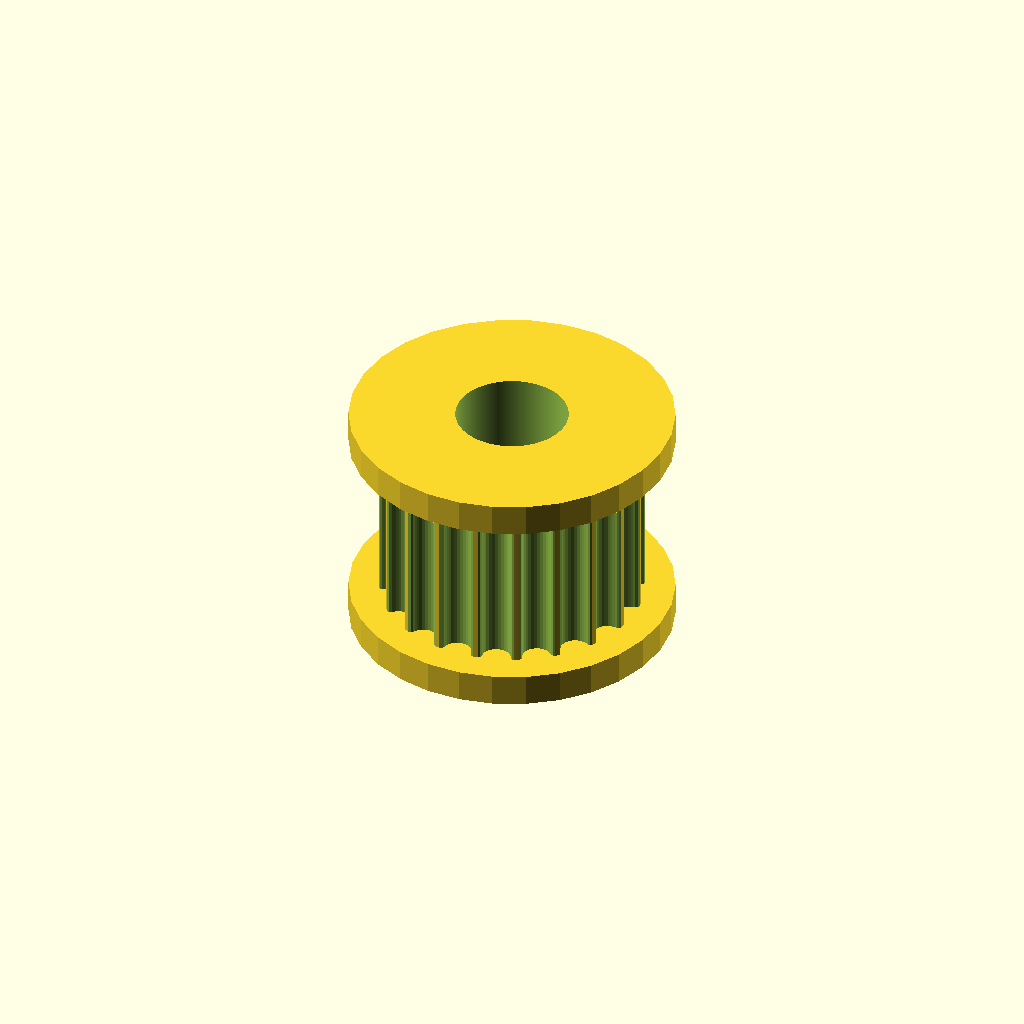
Cell 1: rendered with the file's own defaults.
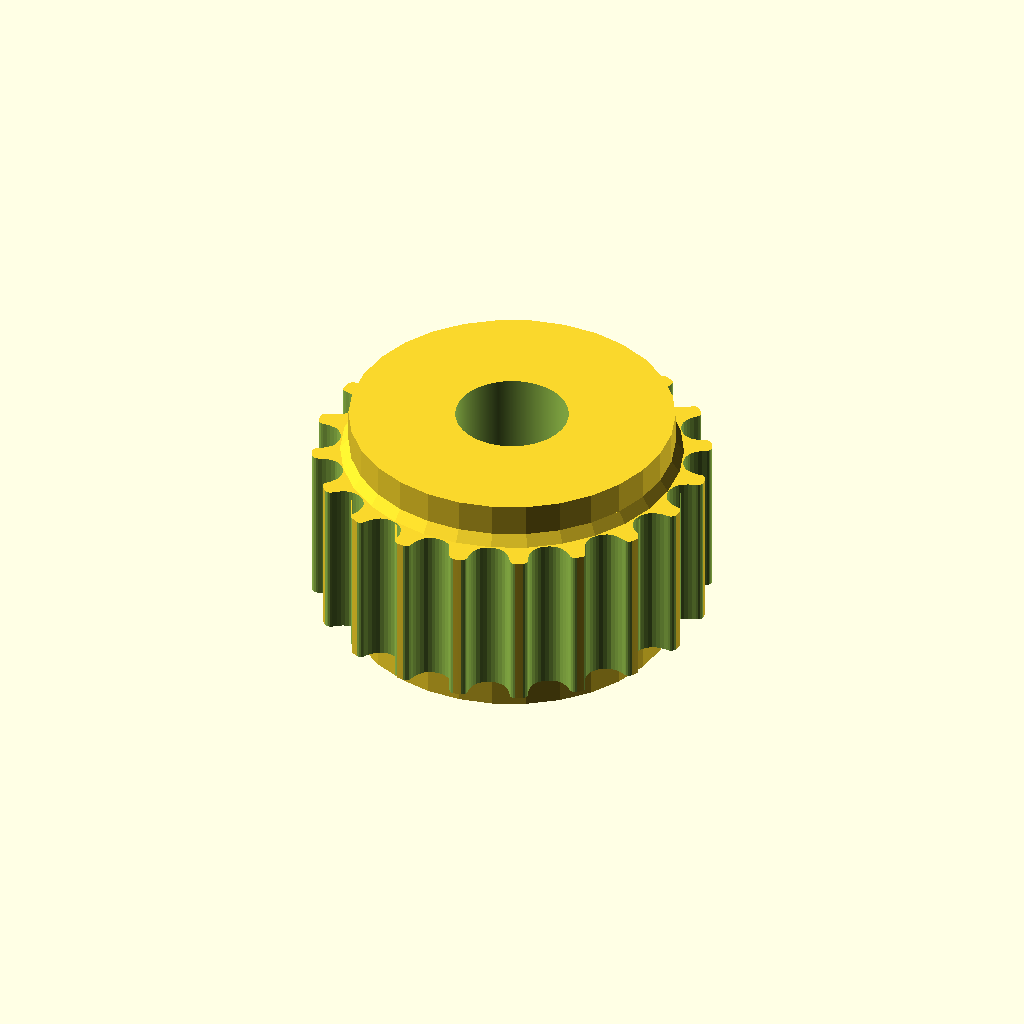
Cell 2 — profile set to 13, the other parameters unchanged.
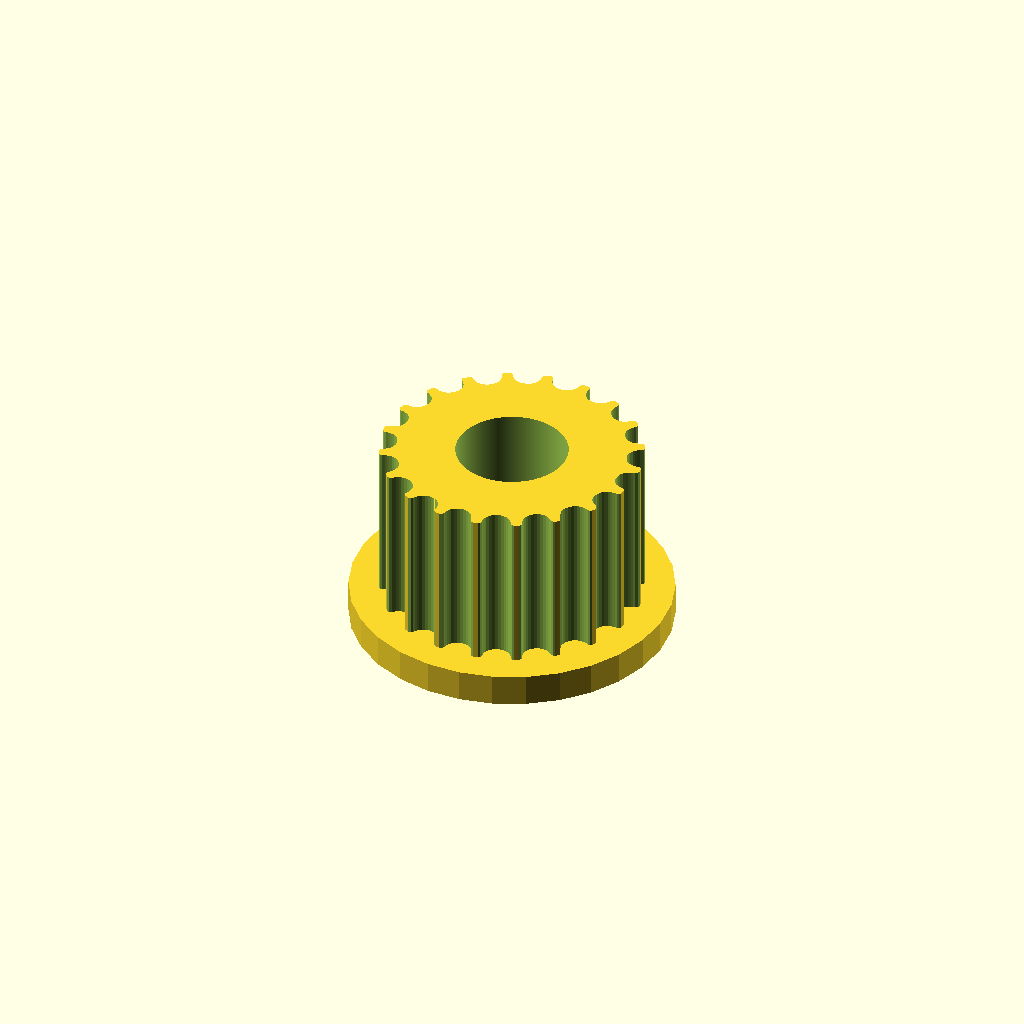
Cell 3 — retainer_above set to 0, the other parameters unchanged.
All cells are drawn from one camera (rotation 55°, 0°, 25°, orthographic, colour scheme Cornfield), so only the parameter changes between them.
OpenSCAD source file ruota piccolina.scad:
// Parametric Pulley with multiple belt profiles
// by droftarts January 2012
// optimized for Thingiverse customizer February 2017
// improved by SnowHead and beikeland May 2019

// Based on pulleys by:
// http://www.thingiverse.com/thing:11256 by me!
// https://github.com/prusajr/PrusaMendel by Josef Prusa
// http://www.thingiverse.com/thing:3104 by GilesBathgate
// http://www.thingiverse.com/thing:2079 by nophead

// dxf tooth data from http://oem.cadregister.com/asp/PPOW_Entry.asp?company=915217&elementID=07807803/METRIC/URETH/WV0025/F
// pulley diameter checked and modelled from data at http://www.sdp-si.com/D265/HTML/D265T016.html

/**
 * @name Pulley
 * @category Printed
 * @using 1 x m3 nut, normal or nyloc
 * @using 1 x m3x10 set screw or 1 x m3x8 grub screw
 */

// Multiplier for number of fragments (precision for circle generation) 
resolution_multiplier=30;

// tuneable constants

// Number of teeth, standard Mendel T5 belt = 8, gives Outside Diameter of 11.88mm
teeth = 20; 	
// Select fundamental profile
profile = 12;		// [0: none, 1:MXL, 2:40DP, 3:XL, 4:H, 5:T2.5, 6:T5, 7:T10, 8:AT5, 9:HTD_3mm, 10:HTD_5mm, 11:HTD_8mm, 12:GT2_2mm, 13:GT2_3mm, 14:GT2_5mm]

// Bore Internal diameter (NEMA17 motor shaft exact diameter = 5)
bore_diameter = 5.2;	

// Should a belt retainer be added above the teeth?
retainer_above = 1;		// [0:No, 1:Yes]
// Height of the retainer above teeth (default: 1.5)
retainer_ht = 1.5;	
// Should put a chamfer above the teeth?
chamfer_above = 1;		// [0:No, 1:Yes]

// Should a belt retainer be added below the teeth?
retainer_below = 1;			// [0:No, 1:Yes]

// Height of the retainer below teeth (default: 1.5)
idler_ht = 1.5;

// Should put a chamfer above the teeth?
chamfer_below = 0;		// [0:No, 1:Yes]

// Height of the chamfer (default: 1)
chamfer_ht = 0.5;
// Retainer Diameter
retainer_dia = 15;
// Length of toothed part of pulley (default: 12)
pulley_t_ht = 7.5;	

// Should make a pulley base?
pulley_base = 0;		// [0:No, 1:Yes]
// Height of pulley base (default: 8 - Set to same as 'Idler Ht' if you want an idler but no pulley)
pulley_base_ht = 7.5;	
// Diameter of pulley base (default: 20)
pulley_base_dia = 17;

// Make holes for nuts and bolt on base
nuts_on_base = 0;  // [0:No, 1:Yes]

// Make holes for nuts and bolt on base
nuts_on_teeth = 0;  // [0:No, 1:Yes]

// 3mm hole diameter
m3_dia = 3.35;		
// Select nut type
m3_nut_hex = 1;		// [1: Hex Nut, 0:Square Nut]
// Width of  nut flats (normal M3 hex nut exact width = 5.5)
m3_nut_flats = 5.7;
// Depth of the nut (normal M3 hex nut exact depth = 2.4, nyloc = 4)
m3_nut_depth = 2.7;	
// Number of captive nuts (default: 1)
no_of_nuts = 2;		
// Angle between nuts (default: 90)
nut_angle = 90;		
// Distance between inner face of nut and shaft (can be negative)
nut_shaft_distance = 1;	


/* [Tooth scaling] */

//	To improve fit of belt to pulley, set the following constant. Decrease or increase by 0.1mm at a time. We are modelling the *BELT* tooth here, not the tooth on the pulley. Increasing the number will *decrease* the pulley tooth size. Increasing the tooth width will also scale proportionately the tooth depth, to maintain the shape of the tooth, and increase how far into the pulley the tooth is indented. Can be negative
additional_tooth_width = 0.2; //mm

//	If you need more tooth depth than this provides, adjust the following constant. However, this will cause the shape of the tooth to change.
additional_tooth_depth = 0; //mm

// calculated constants


m3_nut_points = 2*((m3_nut_flats/2)/cos(30)); // This is needed for the nut trap

// The following set the pulley diameter for a given number of teeth

MXL_pulley_dia = tooth_spacing (2.032,0.254);
40DP_pulley_dia = tooth_spacing (2.07264,0.1778);
XL_pulley_dia = tooth_spacing (5.08,0.254);
H_pulley_dia = tooth_spacing (9.525,0.381);
T2_5_pulley_dia = tooth_spaceing_curvefit (0.7467,0.796,1.026);
T5_pulley_dia = tooth_spaceing_curvefit (0.6523,1.591,1.064);
T10_pulley_dia = tooth_spacing (10,0.93);
AT5_pulley_dia = tooth_spaceing_curvefit (0.6523,1.591,1.064);
HTD_3mm_pulley_dia = tooth_spacing (3,0.381);
HTD_5mm_pulley_dia = tooth_spacing (5,0.5715);
HTD_8mm_pulley_dia = tooth_spacing (8,0.6858);
GT2_2mm_pulley_dia = tooth_spacing (2,0.254);
GT2_3mm_pulley_dia = tooth_spacing (3,0.381);
GT2_5mm_pulley_dia = tooth_spacing (5,0.5715);

// The following calls the pulley creation part, and passes the pulley diameter and tooth width to that module
if ( profile == 0 ) {  }
if ( profile == 1 ) { pulley ( "MXL" , MXL_pulley_dia , 0.508 , 1.321 ); }
if ( profile == 2 ) { pulley ( "40 D.P." , 40DP_pulley_dia , 0.457 , 1.226 ); }
if ( profile == 3 ) { pulley ( "XL" , XL_pulley_dia , 1.27, 3.051 ); }
if ( profile == 4 ) { pulley ( "H" , H_pulley_dia ,1.905 , 5.359 ); }
if ( profile == 5 ) { pulley ( "T2.5" , T2_5_pulley_dia , 0.7 , 1.678 ); }
if ( profile == 6 ) { pulley ( "T5" , T5_pulley_dia , 1.19 , 3.264 ); }
if ( profile == 7 ) { pulley ( "T10" , T10_pulley_dia , 2.5 , 6.13 ); }
if ( profile == 8 ) { pulley ( "AT5" , AT5_pulley_dia , 1.19 , 4.268 ); }
if ( profile == 9 ) { pulley ( "HTD 3mm" , HTD_3mm_pulley_dia , 1.289 , 2.27 ); }
if ( profile == 10 ) { pulley ( "HTD 5mm" , HTD_5mm_pulley_dia , 2.199 , 3.781 ); }
if ( profile == 11 ) { pulley ( "HTD 8mm" , HTD_8mm_pulley_dia , 3.607 , 6.603 ); }
if ( profile == 12 ) { pulley ( "GT2 2mm" , GT2_2mm_pulley_dia , 0.764 , 1.494 ); }
if ( profile == 13 ) { pulley ( "GT2 3mm" , GT2_3mm_pulley_dia , 1.169 , 2.31 ); }
if ( profile == 14 ) { pulley ( "GT2 5mm" , GT2_5mm_pulley_dia , 1.969 , 3.952 ); }

// Functions

function tooth_spaceing_curvefit (b,c,d)
	= ((c * pow(teeth,d)) / (b + pow(teeth,d))) * teeth ;

function tooth_spacing(tooth_pitch,pitch_line_offset)
	= (2*((teeth*tooth_pitch)/(3.14159265*2)-pitch_line_offset)) ;

// Main Module

module pulley( belt_type , pulley_OD , tooth_depth , tooth_width )
	{
     $fn =    resolution_multiplier;
	echo (str("Belt type = ",belt_type,"; Number of teeth = ",teeth,"; Pulley Outside Diameter = ",pulley_OD,"mm "));
	tooth_distance_from_centre = sqrt( pow(pulley_OD/2,2) - pow((tooth_width+additional_tooth_width)/2,2));
	tooth_width_scale = (tooth_width + additional_tooth_width ) / tooth_width;
	tooth_depth_scale = ((tooth_depth + additional_tooth_depth ) / tooth_depth) ;

    if ( pulley_base_dia < pulley_OD ) { translate ([0,0, pulley_base_ht + pulley_t_ht + retainer_ht ]) rotate ([0,180,0]) ;}

	difference()
	 {	 
		union()
		{
			//base
          if ( pulley_base ==1  ) { 
              echo ("base");
                base (pulley_base_ht, pulley_base_dia, resolution_multiplier) ; 
          }
	
		difference()
			{
			//shaft - diameter is outside diameter of pulley
			
			translate([0,0,pulley_base_ht]) 
			rotate ([0,0,360/(teeth*4)])              
			cylinder(r=pulley_OD/2,h=pulley_t_ht, $fn=teeth*4*resolution_multiplier);
	
			//teeth - cut out of shaft
		    if ( teeth > 0  ) { 
                       tooth (teeth, tooth_distance_from_centre,  pulley_base_ht, tooth_width_scale ,tooth_depth_scale ); 
            }
        }
			
		//belt retainer / idler
        
		if ( retainer_above > 0 ) {                     
           if(chamfer_above ) {
               	echo (str(" chamfer above"));	
                //chamfer (teeth, resolution_multiplier , pulley_OD , retainer_ht) ;
             translate ([0,0, pulley_base_ht + pulley_t_ht ])
             retainer (retainer_ht,  retainer_dia ,pulley_OD,tooth_depth, chamfer_ht * chamfer_above   );
           }
           else {
                echo (str(" no chamfer above"));  
             translate ([0,0, pulley_base_ht + pulley_t_ht ])
            retainer (retainer_ht,  retainer_dia ,pulley_OD,tooth_depth, chamfer_ht * chamfer_above  );              
            }

            }
		
		if ( retainer_below > 0 ) {
             if(chamfer_below ) { 
                 echo (str(" chamfer below"));	
            translate ([0,0, pulley_base_ht  ])
                rotate ([180,0,0]) {
		      retainer (retainer_ht,  retainer_dia ,pulley_OD,tooth_depth, chamfer_ht * chamfer_below   );
                
                }
            } else {
               echo (str(" No chamfer below"));	
                translate ([0,0, pulley_base_ht  ])
        rotate ([180,0,0])
           retainer (retainer_ht,  retainer_dia ,pulley_OD,tooth_depth, chamfer_ht * chamfer_below   );
        }
        
        
		}
        }
	   
		//hole for motor shaft
		translate([0,0,-1])cylinder(r=bore_diameter/2,h=pulley_base_ht + pulley_t_ht + retainer_ht + 2,$fn=bore_diameter*4*resolution_multiplier);
				
		//captive nut and grub screw holes
    if ( nuts_on_base ) {    
	if ( 0 < no_of_nuts ) {
        echo ("nuts");
		if ( pulley_base_ht < m3_nut_flats ) { echo ("CAN'T DRAW CAPTIVE NUTS, HEIGHT LESS THAN NUT DIAMETER!!!"); } else {
		if ( (pulley_base_dia - bore_diameter)/2 < m3_nut_depth + 3 ) { echo ("CAN'T DRAW CAPTIVE NUTS, DIAMETER TOO SMALL FOR NUT DEPTH!!!"); } else {
            nut_elevation = pulley_base_ht/2;
            nut_and_hole (no_of_nuts, nut_elevation,  pulley_base_ht, pulley_base_dia, bore_diameter, nut_shaft_distance, m3_dia, m3_nut_depth,m3_nut_points, m3_nut_flats, resolution_multiplier) ;

		}
        } 
        }
    }
     if ( nuts_on_teeth ) {    

	if ( 0 < no_of_nuts ) {
        echo ("teeth nuts");
		if ( pulley_base_ht < m3_nut_flats ) { echo ("CAN'T DRAW CAPTIVE NUTS, HEIGHT LESS THAN NUT DIAMETER!!!"); } else {
		if ( (pulley_base_dia - bore_diameter)/2 < m3_nut_depth + 3 ) { echo ("CAN'T DRAW CAPTIVE NUTS, DIAMETER TOO SMALL FOR NUT DEPTH!!!"); } else {
            nut_elevation = pulley_base_ht + pulley_t_ht/2 ;
            nut_and_hole (no_of_nuts, nut_elevation,  pulley_t_ht, pulley_OD, bore_diameter, nut_shaft_distance, m3_dia, m3_nut_depth,m3_nut_points, m3_nut_flats, resolution_multiplier) ;

		}
        } 
        }

    
	 }
	   
	}

}

module tooth (teeth, tooth_distance_from_centre,  pulley_base_ht, tooth_width_scale ,tooth_depth_scale ) {
    for(i=[1:teeth]) {
    rotate([0,0,i*(360/teeth)])
    translate([0,-tooth_distance_from_centre,pulley_base_ht -1]) 
    scale ([ tooth_width_scale , tooth_depth_scale , 1 ]) 
    {
    if ( profile == 1 ) { MXL();}
    if ( profile == 2 ) { 40DP();}
    if ( profile == 3 ) { XL();}
    if ( profile == 4 ) { H();}
    if ( profile == 5 ) { T2_5();}
    if ( profile == 6 ) { T5();}
    if ( profile == 7 ) { T10();}
    if ( profile == 8 ) { AT5();}
    if ( profile == 9 ) { HTD_3mm();}
    if ( profile == 10 ) { HTD_5mm();}
    if ( profile == 11 ) { HTD_8mm();}
    if ( profile == 12 ) { GT2_2mm();}
    if ( profile == 13 ) { GT2_3mm();}
    if ( profile == 14 ) { GT2_5mm();}
    }
    
    }
   
}

module retainer (retainer_ht,  retainer_dia ,pulley_OD, tooth_depth, chamfer_ht  ) {
    echo (str(" retainer"));	
    if ( chamfer_ht > 0  ) {
      if ( retainer_dia > pulley_OD  ) {  
      cylinder(h = chamfer_ht, r1=pulley_OD/2  , r2 = retainer_dia/2 ); 
      } else {
          cylinder(h = chamfer_ht, r1=(pulley_OD)/2-tooth_depth*1.1 , r2 = retainer_dia/2 ); 
      }
      
      translate ([0,0,chamfer_ht ]) cylinder(h = retainer_ht, r = retainer_dia/2);   
    }
    else {
      cylinder(h = retainer_ht, r= retainer_dia/2); 
    }
   
}
 
    

module base (pulley_base_ht, pulley_base_dia, resolution_multiplier) {
   			if ( pulley_base_ht < 2 ) { echo ("CAN'T DRAW PULLEY BASE, HEIGHT LESS THAN 2!!!"); } else {
                echo ("drawing base");
				rotate_extrude($fn=pulley_base_dia*2*resolution_multiplier)
				{
						square([pulley_base_dia/2-1,pulley_base_ht]);
						square([pulley_base_dia/2,pulley_base_ht-1]);
						translate([pulley_base_dia/2-1,pulley_base_ht-1]) circle(1);
                  
				}
			}
   
}



module nut_and_hole (no_of_nuts, nut_elevation,  pulley_base_ht, pulley_base_dia, bore_diameter, nut_shaft_distance, m3_dia, m3_nut_depth,m3_nut_points, m3_nut_flats, resolution_multiplier) {
            if ( no_of_nuts < 5 ) { 
                nut_angle = 90;	
            } else {
                nut_angle = 360/no_of_nuts; 
            }
			for(j=[1:no_of_nuts])  {
			   rotate([0,0,(j-1)*nut_angle]) 
                translate([0,0,nut_elevation])
                rotate([90,0,0])            
                union() {
				//entrance
				translate([0,-pulley_base_ht/4-0.5,bore_diameter/2+m3_nut_depth/2+nut_shaft_distance]) cube([m3_nut_flats,pulley_base_ht/2+1,m3_nut_depth],center=true);
	
				//nut
				if ( m3_nut_hex > 0 )
					{
						// hex nut
						translate([0,0.25,bore_diameter/2+m3_nut_depth/2+nut_shaft_distance]) rotate([0,0,30]) cylinder(r=m3_nut_points/2,h=m3_nut_depth,center=true,$fn=6*resolution_multiplier);
					} else {
						// square nut
						translate([0,0.25,bore_diameter/2+m3_nut_depth/2+nut_shaft_distance]) cube([m3_nut_flats,m3_nut_flats,m3_nut_depth],center=true);
					}
	
				//grub screw hole
				rotate([0,0,22.5])cylinder(r=m3_dia/2,h=pulley_base_dia/2+1,$fn=8*resolution_multiplier);
                  
			}
            }
}


// Tooth profile modules
    

module MXL()
	{
	linear_extrude(height=pulley_t_ht+2) polygon([[-0.660421,-0.5],[-0.660421,0],[-0.621898,0.006033],[-0.587714,0.023037],[-0.560056,0.049424],[-0.541182,0.083609],[-0.417357,0.424392],[-0.398413,0.458752],[-0.370649,0.48514],[-0.336324,0.502074],[-0.297744,0.508035],[0.297744,0.508035],[0.336268,0.502074],[0.370452,0.48514],[0.39811,0.458752],[0.416983,0.424392],[0.540808,0.083609],[0.559752,0.049424],[0.587516,0.023037],[0.621841,0.006033],[0.660421,0],[0.660421,-0.5]]);
	}

module 40DP()
	{
	linear_extrude(height=pulley_t_ht+2) polygon([[-0.612775,-0.5],[-0.612775,0],[-0.574719,0.010187],[-0.546453,0.0381],[-0.355953,0.3683],[-0.327604,0.405408],[-0.291086,0.433388],[-0.248548,0.451049],[-0.202142,0.4572],[0.202494,0.4572],[0.248653,0.451049],[0.291042,0.433388],[0.327609,0.405408],[0.356306,0.3683],[0.546806,0.0381],[0.574499,0.010187],[0.612775,0],[0.612775,-0.5]]);
	}

module XL()
	{
	linear_extrude(height=pulley_t_ht+2) polygon([[-1.525411,-1],[-1.525411,0],[-1.41777,0.015495],[-1.320712,0.059664],[-1.239661,0.129034],[-1.180042,0.220133],[-0.793044,1.050219],[-0.733574,1.141021],[-0.652507,1.210425],[-0.555366,1.254759],[-0.447675,1.270353],[0.447675,1.270353],[0.555366,1.254759],[0.652507,1.210425],[0.733574,1.141021],[0.793044,1.050219],[1.180042,0.220133],[1.239711,0.129034],[1.320844,0.059664],[1.417919,0.015495],[1.525411,0],[1.525411,-1]]);
	}

module H()
	{
	linear_extrude(height=pulley_t_ht+2) polygon([[-2.6797,-1],[-2.6797,0],[-2.600907,0.006138],[-2.525342,0.024024],[-2.45412,0.052881],[-2.388351,0.091909],[-2.329145,0.140328],[-2.277614,0.197358],[-2.234875,0.262205],[-2.202032,0.334091],[-1.75224,1.57093],[-1.719538,1.642815],[-1.676883,1.707663],[-1.62542,1.764693],[-1.566256,1.813112],[-1.500512,1.85214],[-1.4293,1.880997],[-1.353742,1.898883],[-1.274949,1.905021],[1.275281,1.905021],[1.354056,1.898883],[1.429576,1.880997],[1.500731,1.85214],[1.566411,1.813112],[1.625508,1.764693],[1.676919,1.707663],[1.719531,1.642815],[1.752233,1.57093],[2.20273,0.334091],[2.235433,0.262205],[2.278045,0.197358],[2.329455,0.140328],[2.388553,0.091909],[2.454233,0.052881],[2.525384,0.024024],[2.600904,0.006138],[2.6797,0],[2.6797,-1]]);
	}

module T2_5()
	{
	linear_extrude(height=pulley_t_ht+2) polygon([[-0.839258,-0.5],[-0.839258,0],[-0.770246,0.021652],[-0.726369,0.079022],[-0.529167,0.620889],[-0.485025,0.67826],[-0.416278,0.699911],[0.416278,0.699911],[0.484849,0.67826],[0.528814,0.620889],[0.726369,0.079022],[0.770114,0.021652],[0.839258,0],[0.839258,-0.5]]);
	}

module T5()
	{
	linear_extrude(height=pulley_t_ht+2) polygon([[-1.632126,-0.5],[-1.632126,0],[-1.568549,0.004939],[-1.507539,0.019367],[-1.450023,0.042686],[-1.396912,0.074224],[-1.349125,0.113379],[-1.307581,0.159508],[-1.273186,0.211991],[-1.246868,0.270192],[-1.009802,0.920362],[-0.983414,0.978433],[-0.949018,1.030788],[-0.907524,1.076798],[-0.859829,1.115847],[-0.80682,1.147314],[-0.749402,1.170562],[-0.688471,1.184956],[-0.624921,1.189895],[0.624971,1.189895],[0.688622,1.184956],[0.749607,1.170562],[0.807043,1.147314],[0.860055,1.115847],[0.907754,1.076798],[0.949269,1.030788],[0.9837,0.978433],[1.010193,0.920362],[1.246907,0.270192],[1.273295,0.211991],[1.307726,0.159508],[1.349276,0.113379],[1.397039,0.074224],[1.450111,0.042686],[1.507589,0.019367],[1.568563,0.004939],[1.632126,0],[1.632126,-0.5]]);
	}

module T10()
	{
	linear_extrude(height=pulley_t_ht+2) polygon([[-3.06511,-1],[-3.06511,0],[-2.971998,0.007239],[-2.882718,0.028344],[-2.79859,0.062396],[-2.720931,0.108479],[-2.651061,0.165675],[-2.590298,0.233065],[-2.539962,0.309732],[-2.501371,0.394759],[-1.879071,2.105025],[-1.840363,2.190052],[-1.789939,2.266719],[-1.729114,2.334109],[-1.659202,2.391304],[-1.581518,2.437387],[-1.497376,2.47144],[-1.408092,2.492545],[-1.314979,2.499784],[1.314979,2.499784],[1.408091,2.492545],[1.497371,2.47144],[1.581499,2.437387],[1.659158,2.391304],[1.729028,2.334109],[1.789791,2.266719],[1.840127,2.190052],[1.878718,2.105025],[2.501018,0.394759],[2.539726,0.309732],[2.59015,0.233065],[2.650975,0.165675],[2.720887,0.108479],[2.798571,0.062396],[2.882713,0.028344],[2.971997,0.007239],[3.06511,0],[3.06511,-1]]);
	}

module AT5()
	{
	linear_extrude(height=pulley_t_ht+2) polygon([[-2.134129,-0.75],[-2.134129,0],[-2.058023,0.005488],[-1.984595,0.021547],[-1.914806,0.047569],[-1.849614,0.082947],[-1.789978,0.127073],[-1.736857,0.179338],[-1.691211,0.239136],[-1.653999,0.305859],[-1.349199,0.959203],[-1.286933,1.054635],[-1.201914,1.127346],[-1.099961,1.173664],[-0.986896,1.18992],[0.986543,1.18992],[1.099614,1.173664],[1.201605,1.127346],[1.286729,1.054635],[1.349199,0.959203],[1.653646,0.305859],[1.690859,0.239136],[1.73651,0.179338],[1.789644,0.127073],[1.849305,0.082947],[1.914539,0.047569],[1.984392,0.021547],[2.057906,0.005488],[2.134129,0],[2.134129,-0.75]]);
	}

module HTD_3mm()
	{
	linear_extrude(height=pulley_t_ht+2) polygon([[-1.135062,-0.5],[-1.135062,0],[-1.048323,0.015484],[-0.974284,0.058517],[-0.919162,0.123974],[-0.889176,0.206728],[-0.81721,0.579614],[-0.800806,0.653232],[-0.778384,0.72416],[-0.750244,0.792137],[-0.716685,0.856903],[-0.678005,0.918199],[-0.634505,0.975764],[-0.586483,1.029338],[-0.534238,1.078662],[-0.47807,1.123476],[-0.418278,1.16352],[-0.355162,1.198533],[-0.289019,1.228257],[-0.22015,1.25243],[-0.148854,1.270793],[-0.07543,1.283087],[-0.000176,1.28905],[0.075081,1.283145],[0.148515,1.270895],[0.219827,1.252561],[0.288716,1.228406],[0.354879,1.19869],[0.418018,1.163675],[0.477831,1.123623],[0.534017,1.078795],[0.586276,1.029452],[0.634307,0.975857],[0.677809,0.91827],[0.716481,0.856953],[0.750022,0.792167],[0.778133,0.724174],[0.800511,0.653236],[0.816857,0.579614],[0.888471,0.206728],[0.919014,0.123974],[0.974328,0.058517],[1.048362,0.015484],[1.135062,0],[1.135062,-0.5]]);
	}

module HTD_5mm()
	{
	linear_extrude(height=pulley_t_ht+2) polygon([[-1.89036,-0.75],[-1.89036,0],[-1.741168,0.02669],[-1.61387,0.100806],[-1.518984,0.21342],[-1.467026,0.3556],[-1.427162,0.960967],[-1.398568,1.089602],[-1.359437,1.213531],[-1.310296,1.332296],[-1.251672,1.445441],[-1.184092,1.552509],[-1.108081,1.653042],[-1.024167,1.746585],[-0.932877,1.832681],[-0.834736,1.910872],[-0.730271,1.980701],[-0.62001,2.041713],[-0.504478,2.09345],[-0.384202,2.135455],[-0.259708,2.167271],[-0.131524,2.188443],[-0.000176,2.198511],[0.131296,2.188504],[0.259588,2.167387],[0.384174,2.135616],[0.504527,2.093648],[0.620123,2.04194],[0.730433,1.980949],[0.834934,1.911132],[0.933097,1.832945],[1.024398,1.746846],[1.108311,1.653291],[1.184308,1.552736],[1.251865,1.445639],[1.310455,1.332457],[1.359552,1.213647],[1.39863,1.089664],[1.427162,0.960967],[1.467026,0.3556],[1.518984,0.21342],[1.61387,0.100806],[1.741168,0.02669],[1.89036,0],[1.89036,-0.75]]);
	}

module HTD_8mm()
	{
	linear_extrude(height=pulley_t_ht+2) polygon([[-3.301471,-1],[-3.301471,0],[-3.16611,0.012093],[-3.038062,0.047068],[-2.919646,0.10297],[-2.813182,0.177844],[-2.720989,0.269734],[-2.645387,0.376684],[-2.588694,0.496739],[-2.553229,0.627944],[-2.460801,1.470025],[-2.411413,1.691917],[-2.343887,1.905691],[-2.259126,2.110563],[-2.158035,2.30575],[-2.041518,2.490467],[-1.910478,2.66393],[-1.76582,2.825356],[-1.608446,2.973961],[-1.439261,3.10896],[-1.259169,3.22957],[-1.069074,3.335006],[-0.869878,3.424485],[-0.662487,3.497224],[-0.447804,3.552437],[-0.226732,3.589341],[-0.000176,3.607153],[0.226511,3.589461],[0.447712,3.552654],[0.66252,3.497516],[0.870027,3.424833],[1.069329,3.33539],[1.259517,3.229973],[1.439687,3.109367],[1.608931,2.974358],[1.766344,2.825731],[1.911018,2.664271],[2.042047,2.490765],[2.158526,2.305998],[2.259547,2.110755],[2.344204,1.905821],[2.411591,1.691983],[2.460801,1.470025],[2.553229,0.627944],[2.588592,0.496739],[2.645238,0.376684],[2.720834,0.269734],[2.81305,0.177844],[2.919553,0.10297],[3.038012,0.047068],[3.166095,0.012093],[3.301471,0],[3.301471,-1]]);
	}

module GT2_2mm()
	{
	linear_extrude(height=pulley_t_ht+2) polygon([[0.747183,-0.5],[0.747183,0],[0.647876,0.037218],[0.598311,0.130528],[0.578556,0.238423],[0.547158,0.343077],[0.504649,0.443762],[0.451556,0.53975],[0.358229,0.636924],[0.2484,0.707276],[0.127259,0.750044],[0,0.76447],[-0.127259,0.750044],[-0.2484,0.707276],[-0.358229,0.636924],[-0.451556,0.53975],[-0.504797,0.443762],[-0.547291,0.343077],[-0.578605,0.238423],[-0.598311,0.130528],[-0.648009,0.037218],[-0.747183,0],[-0.747183,-0.5]]);
	}

module GT2_3mm()
	{
	linear_extrude(height=pulley_t_ht+2) polygon([[-1.155171,-0.5],[-1.155171,0],[-1.065317,0.016448],[-0.989057,0.062001],[-0.93297,0.130969],[-0.90364,0.217664],[-0.863705,0.408181],[-0.800056,0.591388],[-0.713587,0.765004],[-0.60519,0.926747],[-0.469751,1.032548],[-0.320719,1.108119],[-0.162625,1.153462],[0,1.168577],[0.162625,1.153462],[0.320719,1.108119],[0.469751,1.032548],[0.60519,0.926747],[0.713587,0.765004],[0.800056,0.591388],[0.863705,0.408181],[0.90364,0.217664],[0.932921,0.130969],[0.988924,0.062001],[1.065168,0.016448],[1.155171,0],[1.155171,-0.5]]);
	}

module GT2_5mm()
	{
	linear_extrude(height=pulley_t_ht+2) polygon([[-1.975908,-0.75],[-1.975908,0],[-1.797959,0.03212],[-1.646634,0.121224],[-1.534534,0.256431],[-1.474258,0.426861],[-1.446911,0.570808],[-1.411774,0.712722],[-1.368964,0.852287],[-1.318597,0.989189],[-1.260788,1.123115],[-1.195654,1.25375],[-1.12331,1.380781],[-1.043869,1.503892],[-0.935264,1.612278],[-0.817959,1.706414],[-0.693181,1.786237],[-0.562151,1.851687],[-0.426095,1.9027],[-0.286235,1.939214],[-0.143795,1.961168],[0,1.9685],[0.143796,1.961168],[0.286235,1.939214],[0.426095,1.9027],[0.562151,1.851687],[0.693181,1.786237],[0.817959,1.706414],[0.935263,1.612278],[1.043869,1.503892],[1.123207,1.380781],[1.195509,1.25375],[1.26065,1.123115],[1.318507,0.989189],[1.368956,0.852287],[1.411872,0.712722],[1.447132,0.570808],[1.474611,0.426861],[1.534583,0.256431],[1.646678,0.121223],[1.798064,0.03212],[1.975908,0],[1.975908,-0.75]]);
	}
Customizer parameters (derived from the source; name, type, default, range or options):
resolution_multiplier: number, default 30
teeth: number, default 20
profile: number, default 12, options 0, 1, 2, 3, 4, 5, 6, 7, 8, 9, 10, 11, 12, 13, 14
bore_diameter: number, default 5.2
retainer_above: number, default 1, options 0, 1
retainer_ht: number, default 1.5
chamfer_above: number, default 1, options 0, 1
retainer_below: number, default 1, options 0, 1
idler_ht: number, default 1.5
chamfer_below: number, default 0, options 0, 1
chamfer_ht: number, default 0.5
retainer_dia: number, default 15
pulley_t_ht: number, default 7.5
pulley_base: number, default 0, options 0, 1
pulley_base_ht: number, default 7.5
pulley_base_dia: number, default 17
nuts_on_base: number, default 0, options 0, 1
nuts_on_teeth: number, default 0, options 0, 1
m3_dia: number, default 3.35
m3_nut_hex: number, default 1, options 1, 0
m3_nut_flats: number, default 5.7
m3_nut_depth: number, default 2.7
no_of_nuts: number, default 2
nut_angle: number, default 90
nut_shaft_distance: number, default 1
additional_tooth_width: number, default 0.2
additional_tooth_depth: number, default 0
